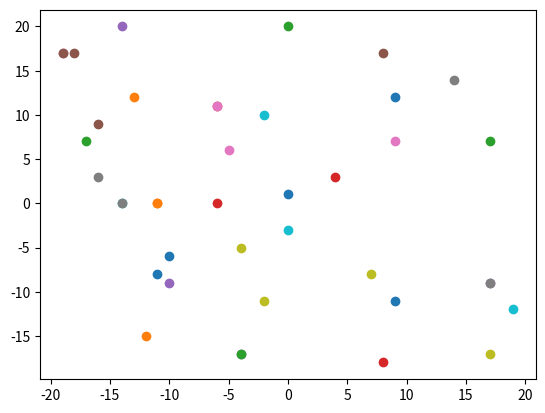

Write the Python code that produced this figure.
import matplotlib.pyplot as plt
plt.plot(0, 1, 'o')
plt.plot(-12, -15, 'o')
plt.plot(17, 7, 'o')
plt.plot(4, 3, 'o')
plt.plot(-4, -17, 'o')
plt.plot(-16, 9, 'o')
plt.plot(-19, 17, 'o')
plt.plot(14, 14, 'o')
plt.plot(-4, -5, 'o')
plt.plot(-2, 10, 'o')
plt.plot(-10, -6, 'o')
plt.plot(-11, 0, 'o')
plt.plot(0, 20, 'o')
plt.plot(-6, 0, 'o')
plt.plot(17, -9, 'o')
plt.plot(-18, 17, 'o')
plt.plot(9, 7, 'o')
plt.plot(17, -9, 'o')
plt.plot(7, -8, 'o')
plt.plot(-14, 0, 'o')
plt.plot(9, 12, 'o')
plt.plot(-11, 0, 'o')
plt.plot(-4, -17, 'o')
plt.plot(-6, 11, 'o')
plt.plot(-14, 20, 'o')
plt.plot(8, 17, 'o')
plt.plot(-6, 11, 'o')
plt.plot(-16, 3, 'o')
plt.plot(17, -17, 'o')
plt.plot(0, -3, 'o')
plt.plot(9, -11, 'o')
plt.plot(-13, 12, 'o')
plt.plot(-17, 7, 'o')
plt.plot(8, -18, 'o')
plt.plot(-10, -9, 'o')
plt.plot(-19, 17, 'o')
plt.plot(-5, 6, 'o')
plt.plot(-14, 0, 'o')
plt.plot(-2, -11, 'o')
plt.plot(19, -12, 'o')
plt.plot(-11, -8, 'o')
plt.show()
